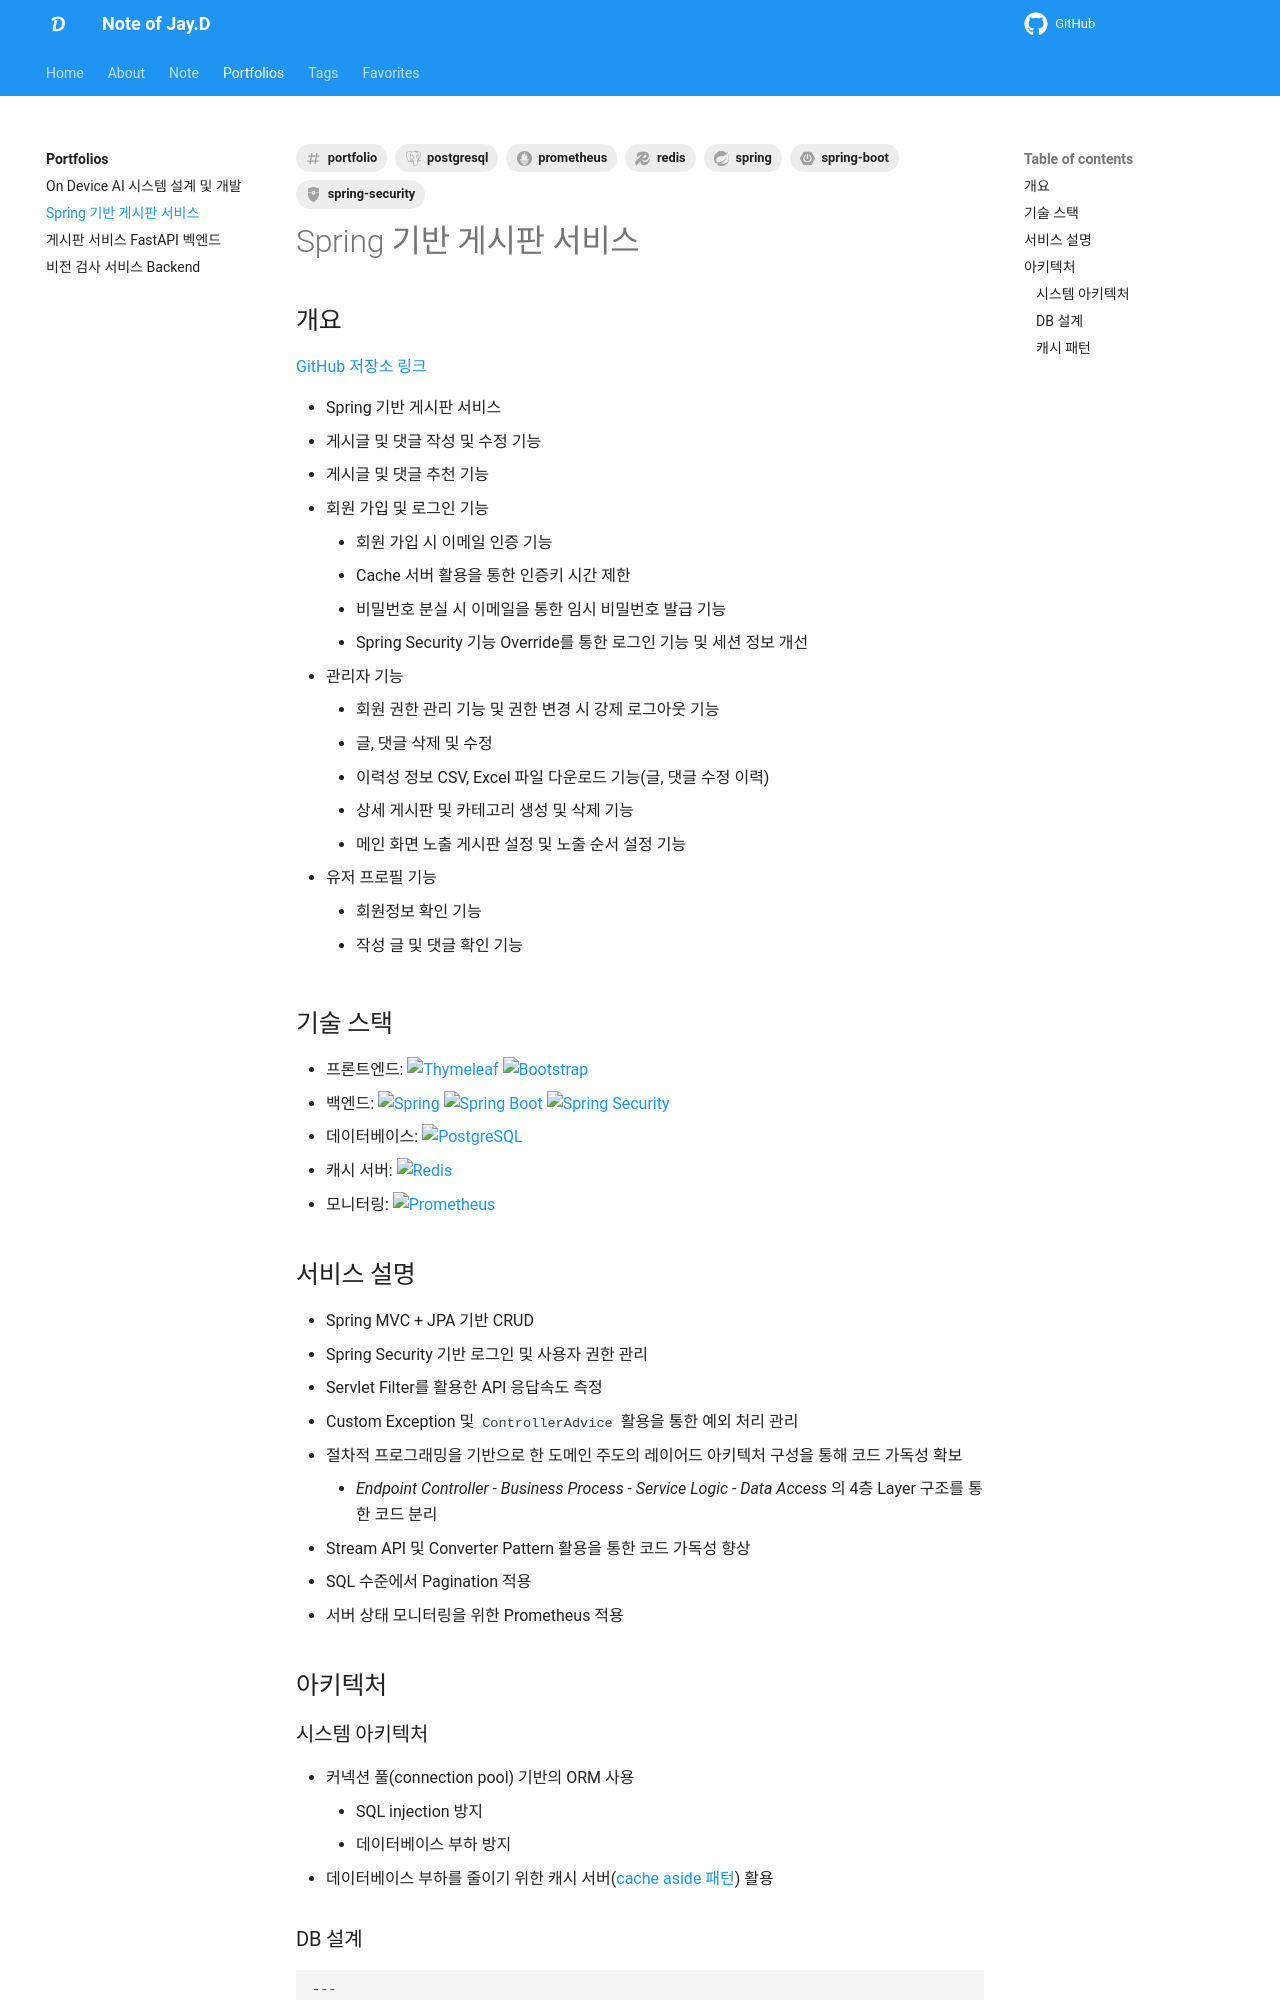

repository: djccnt15/djccnt15.github.io · page: portfolio/spring-board/index.html · generator: mkdocs

---
title: Spring 기반 게시판 서비스
tags:
    - portfolio
    - spring
    - spring-boot
    - spring-security
    - postgresql
    - redis
    - prometheus
---

## 개요

[GitHub 저장소 링크](https://github.com/djccnt15/spring_board)

- Spring 기반 게시판 서비스
- 게시글 및 댓글 작성 및 수정 기능
- 게시글 및 댓글 추천 기능
- 회원 가입 및 로그인 기능
    - 회원 가입 시 이메일 인증 기능
    - Cache 서버 활용을 통한 인증키 시간 제한
    - 비밀번호 분실 시 이메일을 통한 임시 비밀번호 발급 기능
    - Spring Security 기능 Override를 통한 로그인 기능 및 세션 정보 개선
    <!-- - 소셜 로그인 기능 -->
- 관리자 기능
    - 회원 권한 관리 기능 및 권한 변경 시 강제 로그아웃 기능
    - 글, 댓글 삭제 및 수정
    - 이력성 정보 CSV, Excel 파일 다운로드 기능(글, 댓글 수정 이력)
    - 상세 게시판 및 카테고리 생성 및 삭제 기능
    - 메인 화면 노출 게시판 설정 및 노출 순서 설정 기능
- 유저 프로필 기능
    - 회원정보 확인 기능
    - 작성 글 및 댓글 확인 기능

## 기술 스택

- 프론트엔드: 
![Thymeleaf](https://img.shields.io/badge/Thymeleaf-005F0F?style=flat-square&logo=thymeleaf&logoColor=white){ loading=lazy }
![Bootstrap](https://img.shields.io/badge/Bootstrap-7952B3?style=flat-square&logo=bootstrap&logoColor=white){ loading=lazy }
- 백엔드: 
![Spring](https://img.shields.io/badge/Spring-6DB33F?style=flat-square&logo=spring&logoColor=white){ loading=lazy }
![Spring Boot](https://img.shields.io/badge/Spring%20Boot-6DB33F?style=flat-square&logo=springboot&logoColor=white){ loading=lazy }
![Spring Security](https://img.shields.io/badge/Spring%20Security-6DB33F?style=flat-square&logo=springsecurity&logoColor=white){ loading=lazy }
- 데이터베이스: 
![PostgreSQL](https://img.shields.io/badge/PostgreSQL-003545?style=flat-square&logo=postgresql&logoColor=white){ loading=lazy }
- 캐시 서버: 
![Redis](https://img.shields.io/badge/Redis-DC382D?style=flat-square&logo=redis&logoColor=white){ loading=lazy }
- 모니터링: 
![Prometheus](https://img.shields.io/badge/Prometheus-E6522C?style=flat-square&logo=prometheus&logoColor=white){ loading=lazy }

## 서비스 설명

- Spring MVC + JPA 기반 CRUD
- Spring Security 기반 로그인 및 사용자 권한 관리
- Servlet Filter를 활용한 API 응답속도 측정
- Custom Exception 및 `ControllerAdvice` 활용을 통한 예외 처리 관리
- 절차적 프로그래밍을 기반으로 한 도메인 주도의 레이어드 아키텍처 구성을 통해 코드 가독성 확보
    - *Endpoint Controller - Business Process - Service Logic - Data Access* 의 4층 Layer 구조를 통한 코드 분리
- Stream API 및 Converter Pattern 활용을 통한 코드 가독성 향상
- SQL 수준에서 Pagination 적용
- 서버 상태 모니터링을 위한 Prometheus 적용
<!-- - 테스트 코드 및 빌드 시 테스트를 통한 코드 스펙 자동 검사 -->

## 아키텍처

### 시스템 아키텍처

- 커넥션 풀(connection pool) 기반의 ORM 사용
    - SQL injection 방지
    - 데이터베이스 부하 방지
- 데이터베이스 부하를 줄이기 위한 캐시 서버([cache aside 패턴](../blog/posts/2023-12-23-cache_pattern.md/#cache-aside-pattern)) 활용
